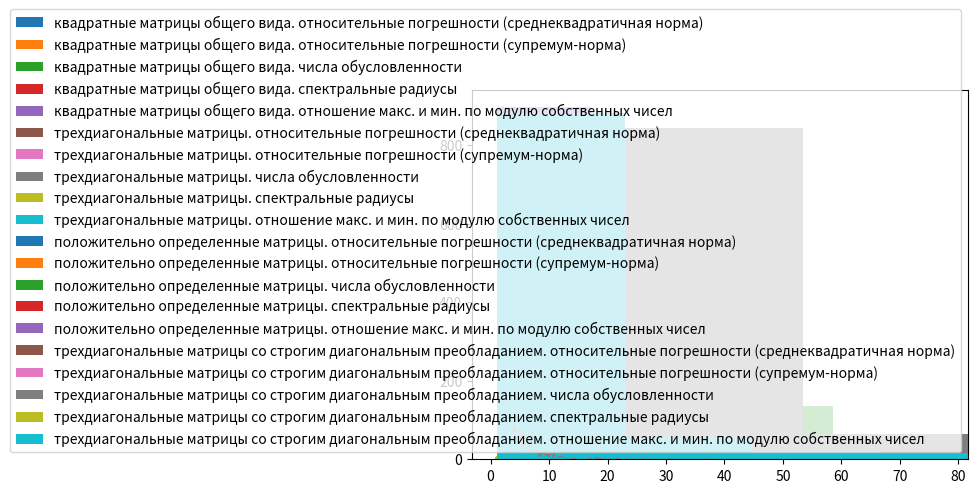

Python code for this plot:
import matplotlib.pyplot as plt
import numpy as np

np.set_printoptions(precision=10)

def gauss(A, b, pivoting=False):
    n = len(A)
    extended_matrix = np.column_stack((A, b))
    for i in range(n):
        if pivoting:
            max_element_row = i
            for j in range(i+1, n):
               if abs(extended_matrix[j][i]) > abs(extended_matrix[max_element_row][i]):
                    max_element_row = j
            extended_matrix[[i, max_element_row]] = extended_matrix[[max_element_row, i]]
        for j in range(i + 1, n):
            factor = extended_matrix[j, i] / extended_matrix[i, i]
            extended_matrix[j, i:] -= factor * extended_matrix[i, i:]
    x = np.zeros(n+1, dtype=dtype)
    for i in range(n - 1, -1, -1):
        x[i] = (extended_matrix[i][-1] - np.dot(extended_matrix[i, i + 1:], x[i + 1:])) / extended_matrix[i, i]
    return x[:-1]

def thomas(A, b):
    local_A = A.copy()
    local_b = b.copy()
    n = len(A)
    gamma = np.zeros(n)
    betta = np.zeros(n)
    x = np.zeros(n)
    for i in range(n-1):
        gamma[i+1] = (-local_A[i, i+1]) / (local_A[i, i-1]*gamma[i] + local_A[i, i])
        betta[i+1] = (local_b[i] - local_A[i, i-1]*betta[i]) / (local_A[i, i-1]*gamma[i] + local_A[i, i])
    x[-1] = (local_b[-1] - local_A[-1, -2] * betta[-1]) / (local_A[-1, -1] + local_A[-1, -2] * gamma[-1])
    for i in range(n-1, 0, -1):
        x[i-1] = gamma[i]*x[i] + betta[i]
    return x

def cholesky(A, b):
    n = len(A)
    L = np.zeros((n, n), dtype=dtype)
    L[0, 0] = np.sqrt(A[0, 0])
    for i in range(n):
        for j in range(0, i):
            L[i, j] = 1 / L[j, j] * (A[i, j] - sum(L[i, k] * L[j, k] for k in range(j)))
        L[i, i] = np.sqrt(A[i, i] - sum(L[i, j] * L[i, j] for j in range(i)))
    L_T = np.transpose(L)
    y = np.zeros(n)
    y[0] = b[0] / L[0, 0]
    for i in range(n-1):
        y[i+1] = (b[i+1] - sum(L[i+1, j] * y[j] for j in range(i+1))) / L[i+1, i+1]
    x = np.zeros(n)
    for i in range(n - 1, -1, -1):
        x[i] = (y[i] - np.dot(L_T[i, i + 1:], x[i + 1:])) / L_T[i, i]
    return x


def generate_square_matrix(n):
    while True:
        A = np.random.uniform(low=-1, high=1, size=(n, n))
        diagonal = np.diag(A)
        if np.any(diagonal == 0):
            continue
        """for i in range(n):
            A[i, i] = 10"""
        if np.linalg.det(A) != 0:
            return A

def generate_tridioganal_matrix(n):
    while True:
        A = np.zeros((n, n), dtype=dtype)
        for i in range(n - 1):
            A[i, i + 1] = np.random.uniform(low=-1, high=1)
            A[i, i] = np.random.uniform(low=-1, high=1)
            A[i + 1, i] = np.random.uniform(low=-1, high=1)
        A[-1, -1] = np.random.uniform(low=-1, high=1)
        if np.linalg.det(A) != 0:
            return A

def generate_tridioganal_matrix_with_strict_diagonal_dominance(n):
    A = generate_tridioganal_matrix(n)
    for i in range(n):
        row_sum = sum(np.abs(A[i, j]) for j in range(n)) - np.abs(A[i, i])
        A[i, i] = np.random.uniform(low=0, high=1) + row_sum
    return A

def generate_pos_defined_matrix(n):
    while True:
        A = generate_square_matrix(n)
        A = (A + A.T) / 2
        for i in range(n):
            row_sum = sum(np.abs(A[i, j]) for j in range(n)) - np.abs(A[i, i])
            A[i, i] = np.random.uniform(low=0, high=1) + row_sum
        if np.all(np.linalg.eigvals(A) > 0):
            return A

def find_relative_errors(generate_method, solve_method, amount):
    b = np.array([1, 1, 1, 1, 1, 1], dtype=dtype)
    errors_L2 = np.array([], dtype=dtype)
    errors_L_inf = np.array([], dtype=dtype)
    conds = np.array([], dtype=dtype)
    spectral_radiuses = np.array([], dtype=dtype)
    eig_ratios = np.array([], dtype=dtype)
    for i in range(amount):
        A = generate_method(n=6)
        conds = np.append(conds, np.linalg.cond(A))
        spectral_radiuses = np.append(spectral_radiuses, np.max(np.abs(np.linalg.eigvals(A))))
        eig_ratios = np.append(eig_ratios, np.max(np.abs(np.linalg.eigvals(A))) / np.min(np.abs(np.linalg.eigvals(A))))
        x_default = solve_method(A, b)
        x_universal = gauss(A, b, True)
        errors_L2 = np.append(errors_L2, np.linalg.norm(x_default-x_universal) / np.linalg.norm(x_universal))
        errors_L_inf = np.append(errors_L_inf, np.linalg.norm(x_default - x_universal, ord=np.inf) / np.linalg.norm(x_universal, ord=np.inf))
    return errors_L2, errors_L_inf, conds, spectral_radiuses, eig_ratios

def plot(errors_L2, errors_L_inf, conds, spectral_radiuses, eig_ratios, title):
    values_dict = {
                    'относительные погрешности (среднеквадратичная норма)': errors_L2,
                    'относительные погрешности (супремум-норма)': errors_L_inf,
                    'числа обусловленности': conds,
                    'спектральные радиусы': spectral_radiuses,
                    'отношение макс. и мин. по модулю собственных чисел': eig_ratios
                  }
    for keys in values_dict.keys():
        plt.hist(values_dict[keys], bins=251, label=f'{title}. {keys}')
        rborder = max(values_dict[keys])
        lborder = min(values_dict[keys])
        adjust = (rborder - lborder) / 20
        plt.xlim(lborder - adjust, rborder - adjust)
        plt.legend()
        plt.show()



if __name__ == "__main__":
    dtype = np.float32
    amount = 1000
    errors_L2, errors_L_inf, conds, spectral_radiuses, eig_ratios = find_relative_errors(generate_square_matrix, gauss, amount)
    plot(errors_L2, errors_L_inf, conds, spectral_radiuses, eig_ratios, title='квадратные матрицы общего вида')
    errors_L2, errors_L_inf, conds, spectral_radiuses, eig_ratios = find_relative_errors(generate_tridioganal_matrix, thomas, amount)
    plot(errors_L2, errors_L_inf, conds, spectral_radiuses, eig_ratios, title='трехдиагональные матрицы')
    errors_L2, errors_L_inf, conds, spectral_radiuses, eig_ratios = find_relative_errors(generate_pos_defined_matrix, cholesky, amount)
    plot(errors_L2, errors_L_inf, conds, spectral_radiuses, eig_ratios, title='положительно определенные матрицы')
    errors_L2, errors_L_inf, conds, spectral_radiuses, eig_ratios = find_relative_errors(generate_tridioganal_matrix_with_strict_diagonal_dominance, thomas, amount)
    plot(errors_L2, errors_L_inf, conds, spectral_radiuses, eig_ratios, title='трехдиагональные матрицы со строгим диагональным преобладанием')
